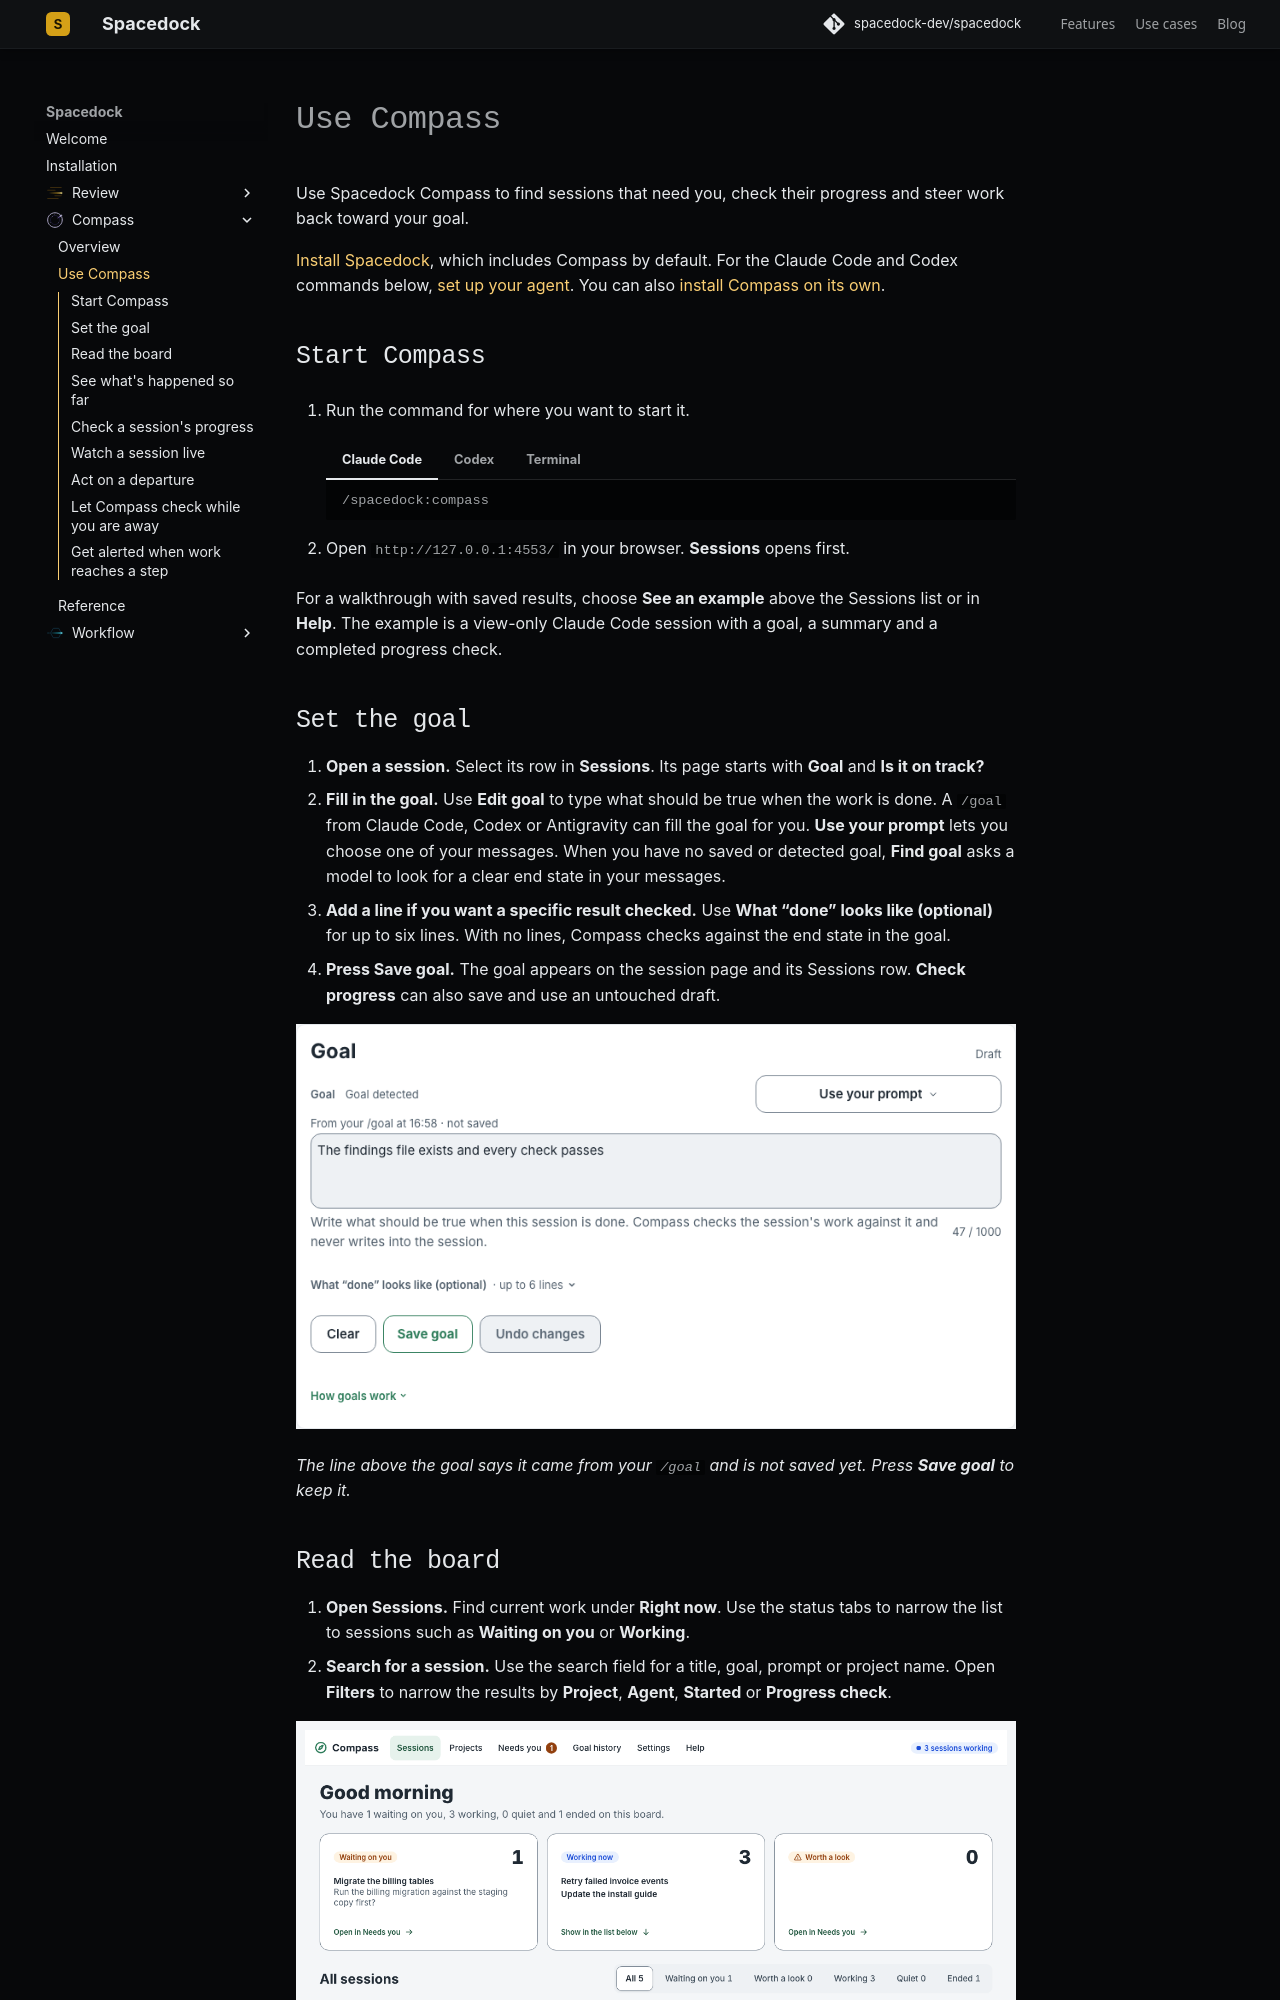

repository: spacedock-dev/spacedock · page: compass/use/index.html · generator: mkdocs

# Use Compass

Use Spacedock Compass to find sessions that need you, check their progress and steer work back toward your goal.

[Install Spacedock](../get-started/install.md#install-spacedock), which includes Compass by default. For the Claude Code and Codex commands below, [set up your agent](../get-started/install.md#set-up-your-agent). You can also [install Compass on its own](https://github.com/spacedock-dev/compass#1-how-to-set-up).

## Start Compass

1. Run the command for where you want to start it.

    === "Claude Code"

        ```text
        /spacedock:compass
        ```

    === "Codex"

        ```text
        $spacedock:compass
        ```

    === "Terminal"

        ```bash
        spacedock compass --daemon
        ```

2. Open `http://127.0.0.1:4553/` in your browser. **Sessions** opens first.

For a walkthrough with saved results, choose **See an example** above the Sessions list or in **Help**. The example is a view-only Claude Code session with a goal, a summary and a completed progress check.

## Set the goal

1. **Open a session.** Select its row in **Sessions**. Its page starts with **Goal** and **Is it on track?**
2. **Fill in the goal.** Use **Edit goal** to type what should be true when the work is done. A `/goal` from Claude Code, Codex or Antigravity can fill the goal for you. **Use your prompt** lets you choose one of your messages. When you have no saved or detected goal, **Find goal** asks a model to look for a clear end state in your messages.
3. **Add a line if you want a specific result checked.** Use **What “done” looks like (optional)** for up to six lines. With no lines, Compass checks against the end state in the goal.
4. **Press Save goal.** The goal appears on the session page and its Sessions row. **Check progress** can also save and use an untouched draft.

![The session's Goal card with text marked From your /goal.](img/goal-from-slash-goal.png)

*The line above the goal says it came from your `/goal` and is not saved yet. Press **Save goal** to keep it.*
